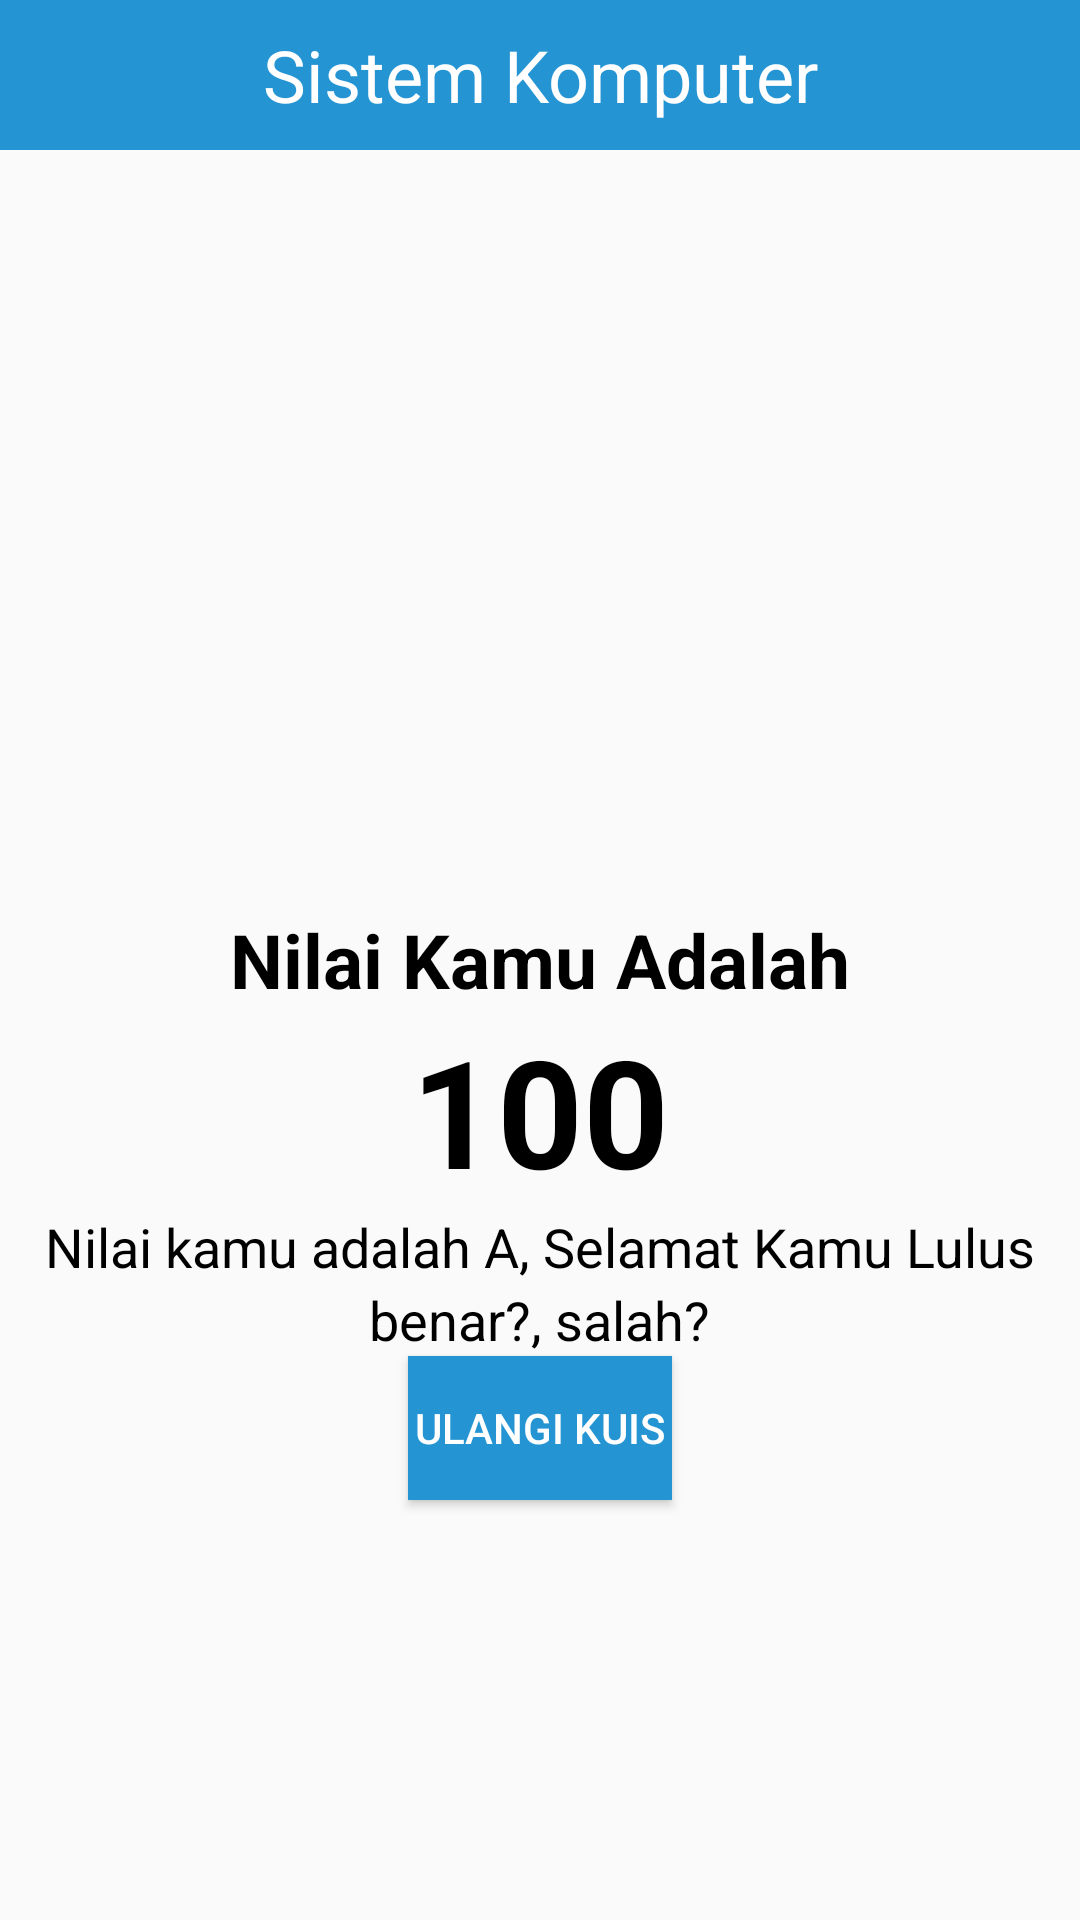

Produce the Android XML layout that renders to this screen, including the resource entries it uses.
<!-- AndroidManifest.xml: application theme Theme.ProjectPPB -->
<!-- res/layout/activity_hasil_kuis.xml -->
<?xml version="1.0" encoding="utf-8"?>
<RelativeLayout
    xmlns:android="http://schemas.android.com/apk/res/android"
    xmlns:app="http://schemas.android.com/apk/res-auto"
    xmlns:tools="http://schemas.android.com/tools"
    android:layout_width="match_parent"
    android:layout_height="match_parent"
    tools:context=".HasilKuis">

    <RelativeLayout
        android:id="@+id/relativeLayout2"
        android:layout_width="match_parent"
        android:layout_height="50dp"
        android:background="@color/blue">

        <RelativeLayout
            android:layout_width="match_parent"
            android:layout_height="match_parent"
            android:layout_marginLeft="20dp"
            android:layout_marginRight="20dp"
            android:orientation="horizontal">

            <ImageView
                android:id="@+id/backhome"
                android:layout_width="wrap_content"
                android:layout_height="match_parent"
                android:src="@drawable/baseline_home_24" />

            <TextView
                android:layout_width="match_parent"
                android:layout_height="match_parent"
                android:gravity="center"
                android:text="Sistem Komputer"
                android:textColor="@color/white"
                android:textSize="24dp" />

        </RelativeLayout>
    </RelativeLayout>

    <TextView
        android:id="@+id/tv1"
        android:layout_width="wrap_content"
        android:layout_height="wrap_content"
        android:layout_centerInParent="true"
        android:text="Nilai Kamu Adalah"
        android:textStyle="bold"
        android:textSize="25sp"
        android:textColor="@color/black"

        />

    <TextView
        android:id="@+id/tvNilai"
        android:layout_width="wrap_content"
        android:layout_height="wrap_content"
        android:layout_below="@+id/tv1"
        android:text="100"
        android:textStyle="bold"
        android:textSize="50sp"
        android:layout_centerHorizontal="true"
        android:layout_centerVertical="true"
        android:textColor="@color/black"
        />

    <TextView
        android:id="@+id/tvMessage"
        android:layout_width="wrap_content"
        android:layout_height="wrap_content"
        android:text="Nilai kamu adalah A, Selamat Kamu Lulus"
        android:layout_centerHorizontal="true"
        android:layout_below="@+id/tvNilai"
        android:textSize="18sp"
        android:textColor="@color/black"/>
    <TextView
        android:id="@+id/tvHasil"
        android:layout_width="wrap_content"
        android:layout_height="wrap_content"
        android:text="benar?, salah?"
        android:layout_centerHorizontal="true"
        android:layout_below="@+id/tvMessage"
        android:textSize="18sp"
        android:textColor="@color/black"/>

    <Button
        android:id="@+id/btnUlang"
        android:layout_width="wrap_content"
        android:layout_height="wrap_content"
        android:text="Ulangi Kuis"
        android:background="@color/blue"
        android:textColor="@color/white"
        android:layout_centerHorizontal="true"
        android:layout_below="@+id/tvHasil"/>


</RelativeLayout>
<!-- resources referenced by this layout -->
<resources>
  <color name="black">#FF000000</color>
  <color name="blue">#2494D3</color>
  <color name="white">#FFFFFFFF</color>
  <style name="Theme.ProjectPPB" parent="Theme.AppCompat.Light.NoActionBar">
          
          <item name="colorPrimary">@color/blue</item>
          <item name="colorPrimaryVariant">@color/blue</item>
          <item name="colorOnPrimary">@color/white</item>
          
          <item name="colorSecondary">@color/teal_200</item>
          <item name="colorSecondaryVariant">@color/teal_700</item>
          <item name="colorOnSecondary">@color/black</item>
          
          <item name="android:statusBarColor">?attr/colorPrimaryVariant</item>
          
      </style>
  <color name="teal_200">#FF03DAC5</color>
  <color name="teal_700">#FF018786</color>
</resources>
